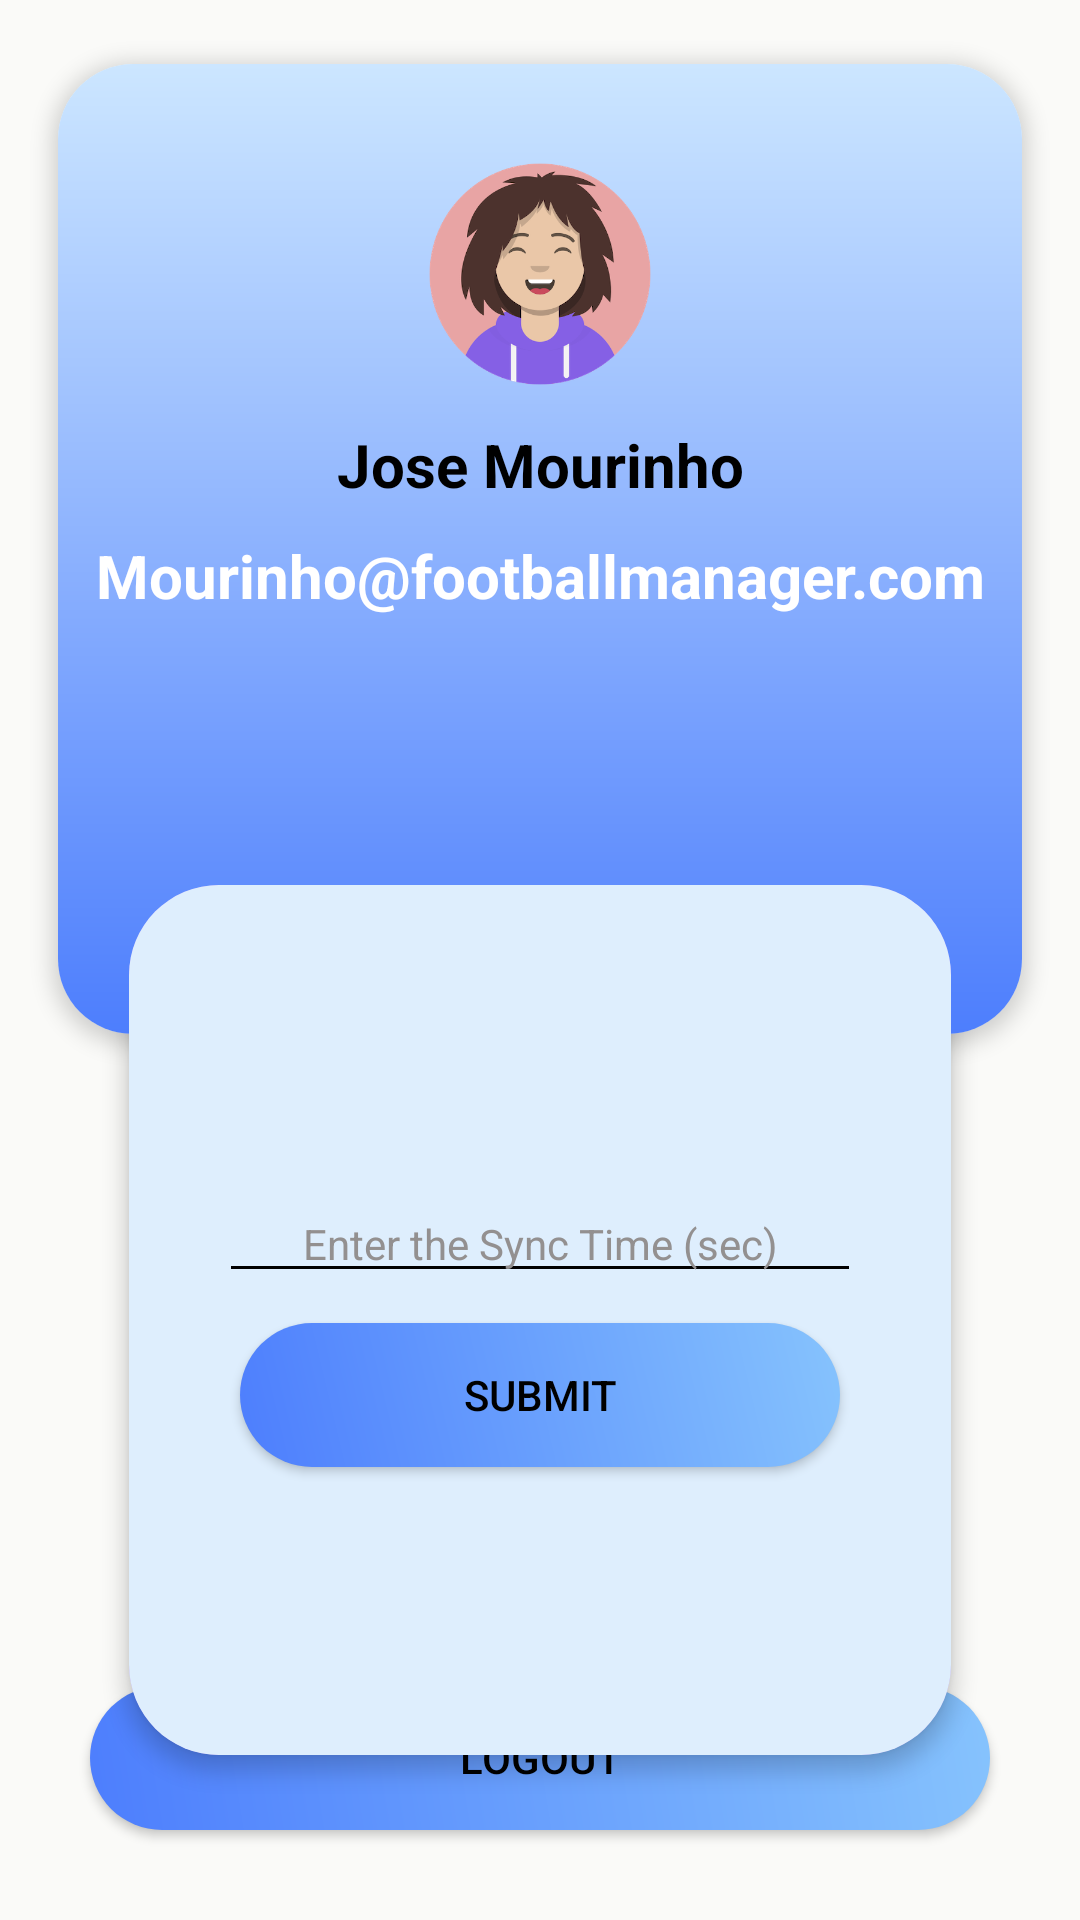

Android layout source for this screen:
<!-- AndroidManifest.xml: application theme Theme.MC_Project -->
<!-- res/layout/settings.xml -->
<?xml version="1.0" encoding="utf-8"?>
<LinearLayout xmlns:android="http://schemas.android.com/apk/res/android"
    android:layout_width="match_parent"
    android:layout_height="match_parent"
    android:background="@color/custom1"
    android:orientation="vertical"
    xmlns:app="http://schemas.android.com/apk/res-auto">

    <RelativeLayout
        android:layout_width="match_parent"
        android:layout_height="match_parent">

        <androidx.cardview.widget.CardView
            android:layout_width="match_parent"
            android:layout_height="350sp"
            app:cardElevation="4sp"
            app:cardUseCompatPadding="true"
            android:layout_margin="8sp"
            app:cardCornerRadius="25sp"
            android:id="@+id/cardView1">

            <LinearLayout
                android:layout_width="match_parent"
                android:layout_height="match_parent"
                android:background="@drawable/card_background_color_1"
                android:orientation="vertical">

                <ImageView
                    android:src="@drawable/settings_avatar"
                    android:layout_gravity="center"
                    android:layout_marginTop="30sp"
                    android:layout_width="80sp"
                    android:layout_height="80sp"/>

                <TextView
                    android:id="@+id/name"
                    android:layout_width="match_parent"
                    android:layout_height="wrap_content"
                    android:layout_marginTop="10sp"
                    android:text="Jose Mourinho"
                    android:textColor="@color/black"
                    android:textStyle="bold"
                    android:textSize="20sp"
                    android:gravity="center"/>

                <TextView
                    android:id="@+id/email"
                    android:layout_width="match_parent"
                    android:layout_height="wrap_content"
                    android:layout_marginTop="10sp"
                    android:text="Mourinho@footballmanager.com"
                    android:textColor="@color/white"
                    android:textSize="20sp"
                    android:textStyle="bold"
                    android:gravity="center"/>



            </LinearLayout>

        </androidx.cardview.widget.CardView>

        <androidx.cardview.widget.CardView
            android:id="@+id/cardView2"
            android:layout_width="match_parent"
            android:layout_height="320sp"
            app:cardBackgroundColor="@color/purple_200"
            android:layout_marginTop="280sp"
            android:layout_marginLeft="30sp"
            android:layout_marginRight="30sp"
            app:cardElevation="4sp"
            app:cardCornerRadius="30sp"
            app:cardUseCompatPadding="true">

            <LinearLayout
                android:layout_width="match_parent"
                android:layout_height="match_parent"
                android:background="@drawable/card_background_color_2"
                android:orientation="vertical">



                <EditText
                    android:id="@+id/syncTime"
                    android:layout_width="match_parent"
                    android:layout_height="wrap_content"
                    android:layout_marginLeft="30sp"
                    android:layout_marginTop="100sp"
                    android:layout_marginRight="30sp"
                    android:backgroundTint="@color/black"
                    android:gravity="center_horizontal"
                    android:textSize="14dp"
                    android:hint="Enter the Sync Time (sec)"
                    android:inputType="number"
                    android:textColor="@color/black"
                    android:textColorHint="#939090"
                    android:textCursorDrawable="@color/black" />

                <androidx.appcompat.widget.AppCompatButton
                    android:id="@+id/submit"
                    android:layout_width="200sp"
                    android:layout_height="wrap_content"
                    android:layout_gravity="center"
                    android:layout_marginTop="10sp"
                    android:textColor="@color/black"
                    android:background="@drawable/login_button_background"
                    android:text="Submit"/>

            </LinearLayout>

        </androidx.cardview.widget.CardView>

        <androidx.appcompat.widget.AppCompatButton
            android:id="@+id/logout"
            android:layout_width="match_parent"
            android:layout_height="wrap_content"
            android:layout_alignParentBottom="true"
            android:layout_gravity="center"
            android:layout_marginStart="30sp"
            android:layout_marginLeft="30sp"
            android:layout_marginTop="30sp"
            android:layout_marginEnd="30sp"
            android:layout_marginRight="30sp"
            android:layout_marginBottom="30sp"
            android:textColor="@color/black"
            android:background="@drawable/login_button_background"
            android:text="LogOut" />

    </RelativeLayout>
</LinearLayout>
<!-- resources referenced by this layout -->
<resources>
  <color name="black">#FF000000</color>
  <color name="custom1">#95FAFAF7</color>
  <color name="purple_200">#FFBB86FC</color>
  <color name="white">#FFFFFFFF</color>
  <!-- drawable card_background_color_1 (drawable) -->
  <?xml version="1.0" encoding="utf-8"?>
  <shape xmlns:android="http://schemas.android.com/apk/res/android">
      <gradient
          android:startColor="#4D7EFD"
          android:endColor="#cce6ff"
          android:angle="90"/>
  </shape>
  <!-- drawable card_background_color_2 (drawable) -->
  <?xml version="1.0" encoding="utf-8"?>
  <shape xmlns:android="http://schemas.android.com/apk/res/android">
      <gradient
          android:startColor="#DEEEFD"
          android:endColor="#DEEEFD"
          android:angle="90"/>
  </shape>
  <!-- drawable login_button_background (drawable) -->
  <?xml version="1.0" encoding="utf-8"?>
  <shape xmlns:android="http://schemas.android.com/apk/res/android"
      android:shape="rectangle">
      <corners android:radius="24dp" />
      <gradient
          android:angle="45"
          android:centerX="35%"
          android:endColor="#86C3FD"
          android:startColor="#4D7EFD"
          android:type="linear" />
      <size
          android:width="120dp"
          android:height="32dp" />
  </shape>
  <!-- drawable settings_avatar: png bitmap (drawable, 57194 bytes) -->
  <style name="Theme.MC_Project" parent="Theme.AppCompat.DayNight.NoActionBar">
          
          <item name="colorPrimary">@color/purple_500</item>
          <item name="colorPrimaryDark">@color/purple_700</item>
          <item name="colorAccent">@color/teal_200</item>
          
          <item name="colorPrimaryVariant">@color/purple_700</item>
          <item name="colorOnPrimary">@color/white</item>
          
          <item name="colorSecondary">@color/teal_200</item>
          <item name="colorSecondaryVariant">@color/teal_700</item>
          <item name="colorOnSecondary">@color/black</item>
          
          <item name="android:statusBarColor" tools:targetApi="21">@color/black</item>
          
      </style>
  <color name="purple_500">#FF6200EE</color>
  <color name="purple_700">#FF3700B3</color>
  <color name="teal_200">#FF03DAC5</color>
  <color name="teal_700">#FF018786</color>
</resources>
